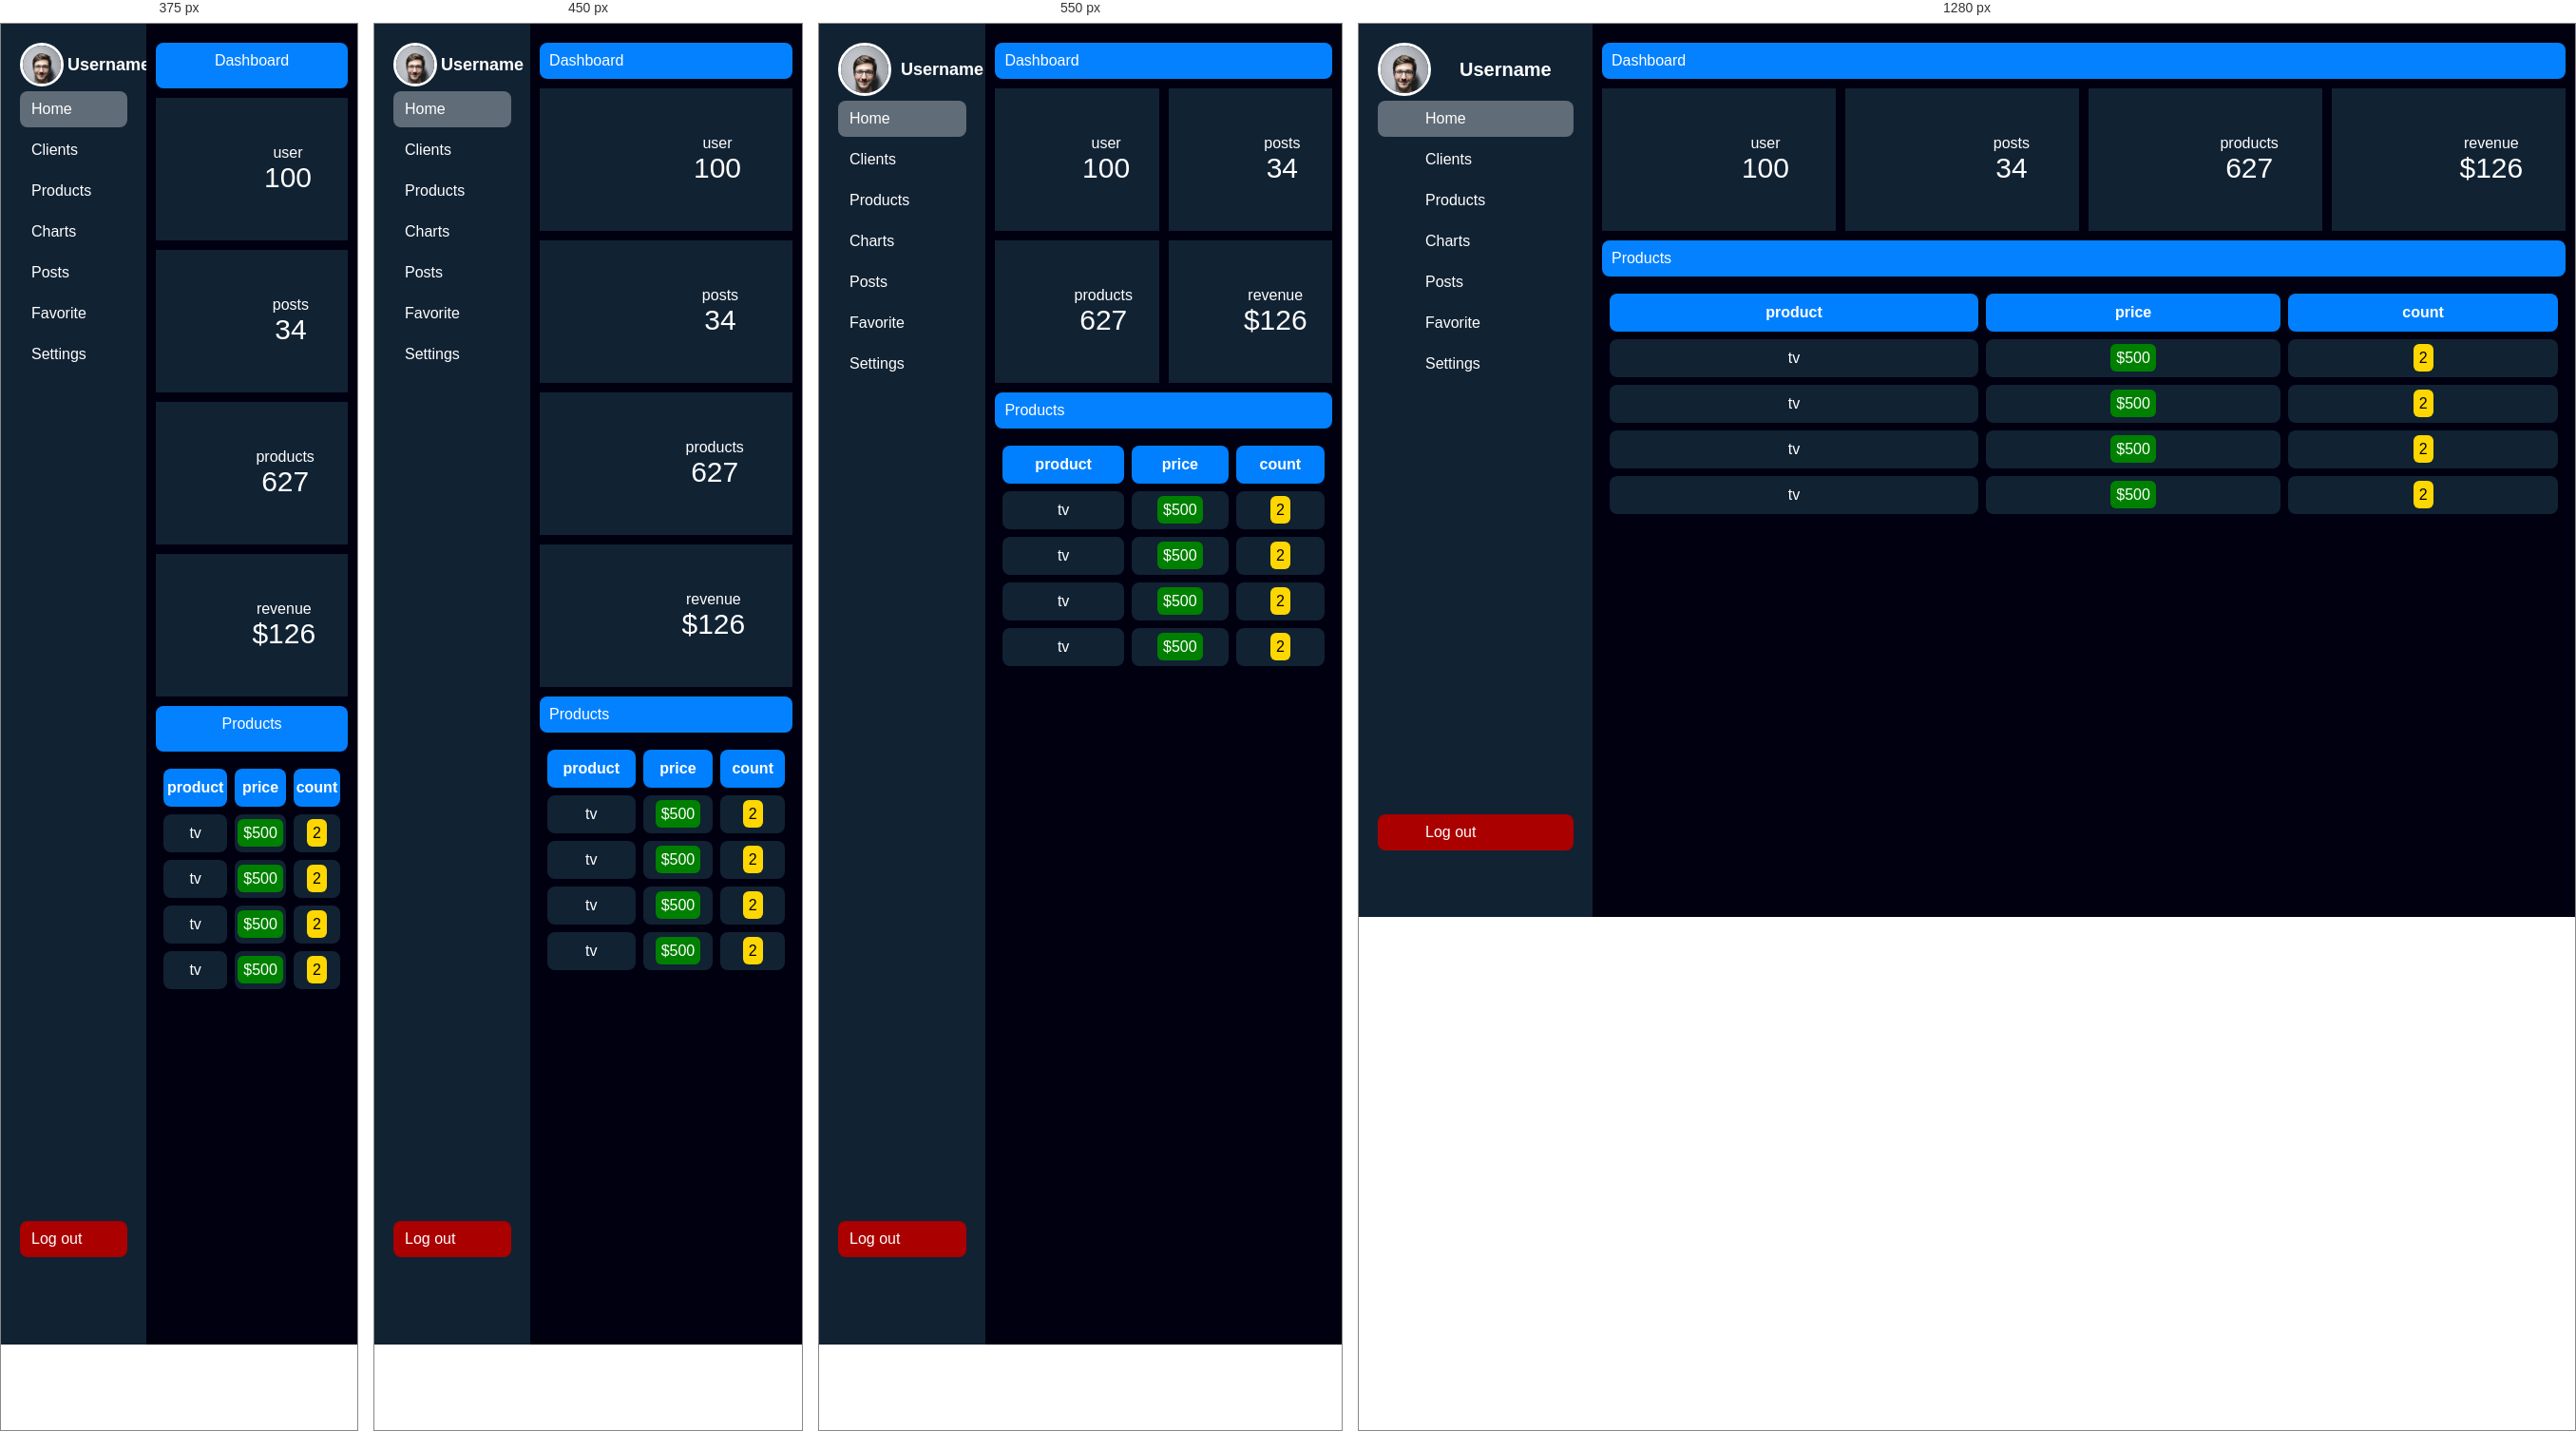
Rendered at 375 px, 450 px, 550 px and 1280 px, left to right.

<!-- file: index.html -->
<!DOCTYPE html>
<html lang="en">
<head>
    <meta charset="UTF-8">
    <meta name="viewport" content="width=device-width, initial-scale=1.0">
    <meta name="apple-mobile-web-app-capable" content="yes">
    <meta name="apple-mobile-web-app-status-bar-style" content="black-translucent">
    <link rel="stylesheet" href="CSS/style.css">
    <link rel="stylesheet" href="CSS/media.css">
    <link rel="stylesheet" href="https://cdnjs.cloudflare.com/ajax/libs/font-awesome/6.4.0/css/all.min.css">
    <title>Responsive Dashboard</title>
</head>
<body>
    <div class="menu">
        <ul>
            <li class="profile">
                <div class="img-box">
                    <img src="images/user-200x300.webp" alt="profile">
                </div>
                <h2>Username</h2>
            </li>
            <li>
                <a href="#" class="active">
                    <i class="fas fa-home"></i>
                    <p>Home</p>
                </a>
            </li>

            <li>
                <a href="#">
                    <i class="fas fa-user-group"></i>
                    <p>Clients</p>
                </a>
            </li>

            <li>
                <a href="#">
                    <i class="fas fa-table"></i>
                    <p>Products</p>
                </a>
            </li>

            <li>
                <a href="#">
                    <i class="fas fa-chart-pie"></i>
                    <p>Charts</p>
                </a>
            </li>
            
            <li>
                <a href="#">
                    <i class="fas fa-pen"></i>
                    <p>Posts</p>
                </a>
            </li>
            <li>
                <a href="#">
                    <i class="fas fa-star"></i>
                    <p>Favorite</p>
                </a>
            </li>

            <li>
                <a href="#">
                    <i class="fas fa-cog"></i>
                    <p>Settings</p>
                </a>
            </li>

            <li class="log-out">
                <a href="#">
                    <i class="fas fa-sign-out"></i>
                    <p>Log out</p>
                </a>
            </li>
        </ul>
    </div>

    <div class="content">
        <div class="title-info">
            <p>Dashboard</p>
            <i class="fas fa-chart-bar"></i>
        </div>

        <div class="data-info">
            <div class="box">
                <i class="fas fa-user"></i>
                <div class="data">
                    <p>user</p>
                    <span>100</span>
                </div>
            </div>

            <div class="box">
                <i class="fas fa-pen"></i>
                <div class="data">
                    <p>posts</p>
                    <span>34</span>
                </div>
            </div>

            <div class="box">
                <i class="fas fa-table"></i>
                <div class="data">
                    <p>products</p>
                    <span>627</span>
                </div>
            </div>

            <div class="box">
                <i class="fas fa-dollar"></i>
                <div class="data">
                    <p>revenue</p>
                    <span>$126</span>
                </div>
            </div>
        </div>

        <div class="title-info">
            <p>Products</p>
            <i class="fas fa-table"></i>
        </div>

        <table>
            <thead>
                <tr>
                    <th>product</th>
                    <th>price</th>
                    <th>count</th>
                </tr>
            </thead>
            <tbody>
                <tr>
                    <td>tv</td>
                    <td><span class="price">$500</span></td>
                    <td><span class="count">2</span></td>
                </tr>
                <tr>
                    <td>tv</td>
                    <td><span class="price">$500</span></td>
                    <td><span class="count">2</span></td>
                </tr>
                <tr>
                    <td>tv</td>
                    <td><span class="price">$500</span></td>
                    <td><span class="count">2</span></td>
                </tr>
                <tr>
                    <td>tv</td>
                    <td><span class="price">$500</span></td>
                    <td><span class="count">2</span></td>
                </tr>
            </tbody>
        </table>
    </div>



     <script>
     if ('serviceWorker' in navigator) {
       window.addEventListener('load', () => {
         navigator.serviceWorker.register('/sw.js')
           .then(reg => console.log('Service worker registered:', reg.scope))
           .catch(err => console.error('Service worker registration failed:', err));
       });
     }
   </script>
</body>
</html>

/* @media block from media.css */
@media(max-width: 600px){
    .menu ul li a{
        gap: 30px;
        margin: 5px 0;
        padding: 10px 2px;
    }

    .menu:hover{
        width: 210px;
        height: 150vh;
    }

    .menu:hover ul li a{
        gap: 10px;
    }

    .menu{
        width: 50px;
        height: 100vh;
    }

    .profile{
        gap: 10px;
    }

    .profile h2{
        font-size: 18px;
    }
}

/* @media block from media.css */
@media(max-width: 400px){
      .data-info .box {
        flex-basis: 100%;
    }

    .title-info {
        flex-direction: column;
        gap: 10px;
        text-align: center;
    }
}

/* @media block from media.css */
@media(max-width: 500px){
    .profile{
        gap: 15px;
        transition: 0.3s;
    }

    .profile .img-box{
        width: 40px;
        height: 40px;
    }

    .menu:hover .profile{
        gap: 4px;
        
    }
}